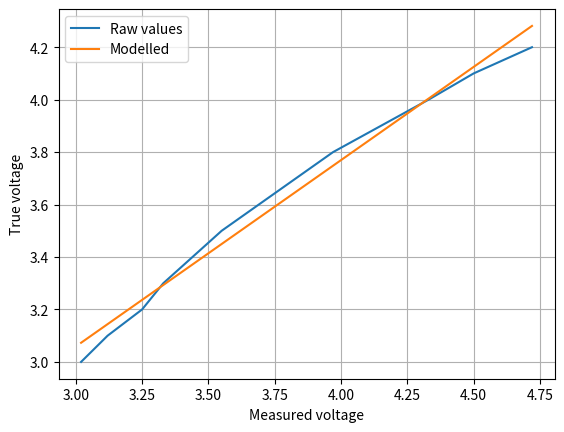

The script that saved this image:
"""
A quick script to calibrate the battery ADC for the WMs.
Power the WM from a bench power supply with a bunch of different voltages,
put the measured and true values below, run the script,
and then use the slope and intercept in the WM code.

Results from below input:
Slope: 		0.7106689209693502
Intercept:	0.9267915203537527
R^2: 		0.9847840762003852
"""
import numpy as np
import matplotlib.pyplot as plt
from scipy.stats import linregress

true_voltages = np.array(
    [
        3.00,
        3.10,
        3.20,
        3.30,
        3.40,
        3.50,
        3.60,
        3.70,
        3.80,
        3.90,
        4.00,
        4.10,
        4.20,
    ]
)
read_voltages = np.array(
    [
        3.02,
        3.12,
        3.25,
        3.33,
        3.44,
        3.55,
        3.69,
        3.83,
        3.97,
        4.15,
        4.33,
        4.50,
        4.72,
    ]
)

result = linregress(read_voltages, true_voltages)
print(f"Slope:\t\t{result.slope}")
print(f"Intercept:\t{result.intercept}")
print(f"R^2:\t\t{result.rvalue ** 2}")

plt.plot(read_voltages, true_voltages, label="Raw values")
plt.plot(
    read_voltages, read_voltages * result.slope + result.intercept, label="Modelled"
)
plt.grid(which="both")
plt.legend()
plt.xlabel("Measured voltage")
plt.ylabel("True voltage")
plt.show()